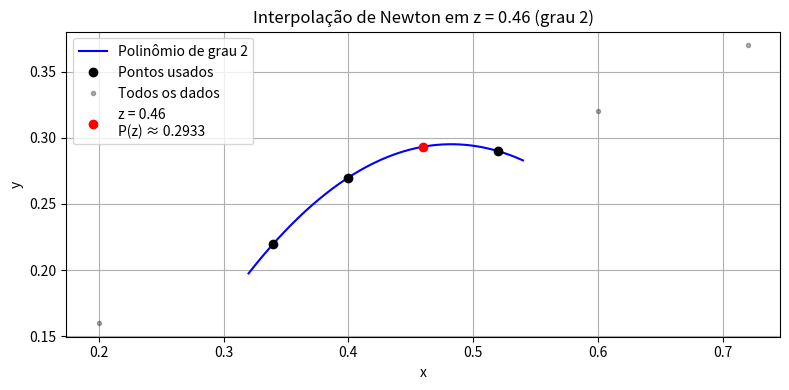

Here is the Python script that generated this plot:
import numpy as np
import matplotlib.pyplot as plt

# Dados fornecidos
x = np.array([0.2, 0.34, 0.4, 0.52, 0.6, 0.72])
y = np.array([0.16, 0.22, 0.27, 0.29, 0.32, 0.37])
z = 0.46

# Grau do polinômio desejado
m = 2  # Altere para 1, 2, 3...

# Função: diferenças divididas
def diferencas_divididas(x, y):
    n = len(x)
    coef = np.copy(y).astype(float)
    for j in range(1, n):
        coef[j:] = (coef[j:] - coef[j-1:-1]) / (x[j:] - x[:-j])
    return coef

# Função: avalia polinômio de Newton
def newton_eval(coef, x_base, x_vals):
    n = len(coef)
    y_vals = np.zeros_like(x_vals)
    for i, z in enumerate(x_vals):
        val = coef[-1]
        for k in range(n-2, -1, -1):
            val = coef[k] + (z - x_base[k]) * val
        y_vals[i] = val
    return y_vals

# Seleciona os (m+1) pontos mais próximos de z
distancias = np.abs(x - z)
indices_ordenados = np.argsort(distancias)
indices_m = np.sort(indices_ordenados[:m+1])  # pontos usados na interpolação
x_m = x[indices_m]
y_m = y[indices_m]

# Coeficientes de Newton para interpolação
coef = diferencas_divididas(x_m, y_m)
Pz = newton_eval(coef, x_m, np.array([z]))[0]

# Estimativa do erro:
# Tenta usar m+2 pontos para calcular a diferença dividida de ordem (m+1)
erro_estimado = None
if m+2 <= len(x):
    indices_erro = np.sort(indices_ordenados[:m+2])
    x_erro = x[indices_erro]
    y_erro = y[indices_erro]
    coef_erro = diferencas_divididas(x_erro, y_erro)
    delta_ordem = abs(coef_erro[m+1])  # ordem m+1
    produto = np.prod([abs(z - xi) for xi in x_m])
    erro_estimado = delta_ordem * produto
else:
    erro_estimado = None

# Construção para o gráfico do polinômio
x_vals = np.linspace(min(x_m)-0.02, max(x_m)+0.02, 200)
y_vals = newton_eval(coef, x_m, x_vals)

# Gráfico
plt.figure(figsize=(8, 4))
plt.plot(x_vals, y_vals, 'b-', label=f'Polinômio de grau {m}')
plt.plot(x_m, y_m, 'ko', label='Pontos usados')
plt.plot(x, y, 'k.', alpha=0.3, label='Todos os dados')
plt.plot(z, Pz, 'ro', label=f'z = {z:.2f}\nP(z) ≈ {Pz:.4f}')

plt.title(f'Interpolação de Newton em z = {z} (grau {m})')
plt.xlabel('x')
plt.ylabel('y')
plt.grid(True)
plt.legend()
plt.tight_layout()
plt.show()

# Exibição dos resultados
print(f'Valor interpolado em z = {z:.2f} com grau {m}: {Pz:.6f}')
if erro_estimado is not None:
    print(f'Estimativa do erro |E(z)| ≈ {erro_estimado:.6e}')
else:
    print('Não há pontos suficientes para estimar o erro de ordem m+1.')
